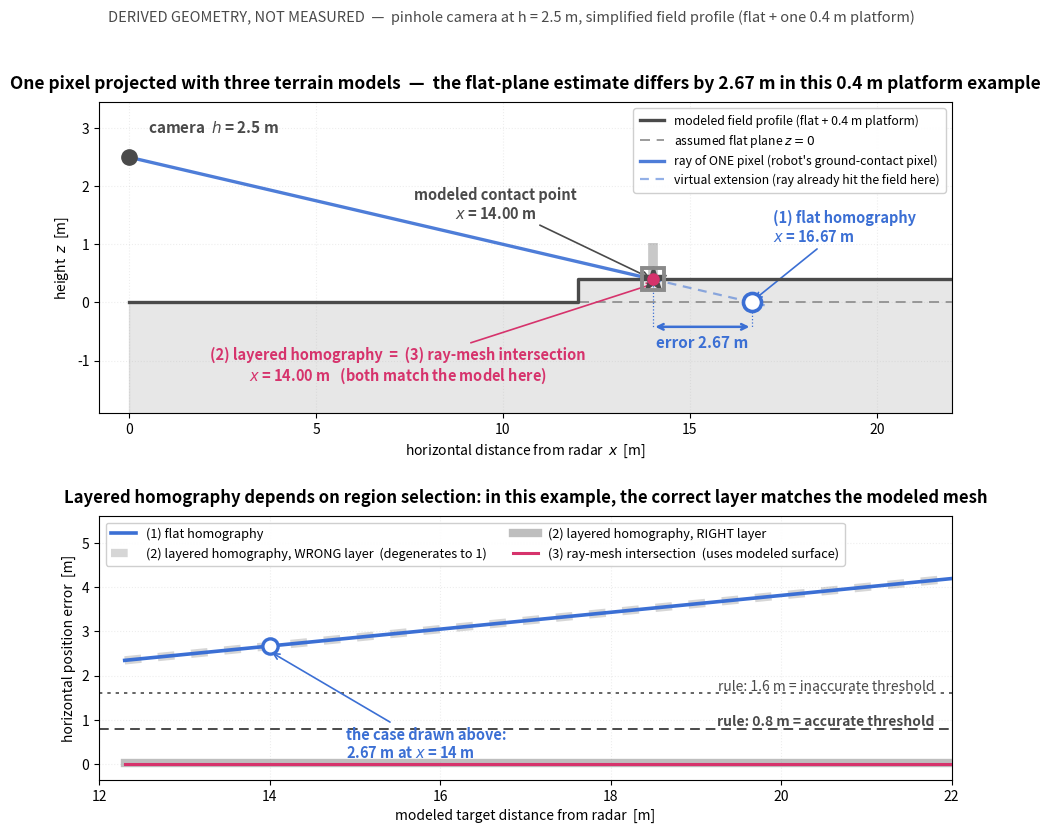

Here is the Python script that generated this plot: (Note: this script raises an exception after producing the figure.)
"""比较同一个像素在三种场地模型下的投影结果。

侧视剖面（X-Z 平面）上做纯几何推导，非实测：
  相机架在 (0, H)，场地由一段平地（z=0）和一块高地（z=Zp）拼成。
  目标车停在高地上，接地点 (Xt, Zp)，其对应像素射线从相机光心出发穿过该点。

  ① 单张平地单应  = 射线与 z=0 假想水平面求交
  ② 分层单应      = 先判层，再与该层平面求交（判对 → 与 ③ 重合；判错 → 退化成 ①）
  ③ 网格射线求交  = 射线与简化场地剖面求交

输出：chapters/5.Advanced/images/adv-radar-three-lifts.png
"""

import os

import matplotlib
matplotlib.use("Agg")
import matplotlib.pyplot as plt
import numpy as np

BLUE = "#3B6FD4"
MAGENTA = "#D6336C"
GRAY = "#8A8A8A"
DARKGRAY = "#4A4A4A"

# ---- 场地与相机（简化剖面） -------------------------------------------------
H = 2.5          # 相机高度 m（手册给的雷达台面高度）
ZP = 0.4         # 高地台面高度 m
X_EDGE = 12.0    # 高地前沿的水平位置 m
X_FAR = 22.0     # 剖面画到哪里
XT = 14.0        # 目标车接地点的水平坐标 m（站在高地上）


def hit_plane(x_t, z_t, z_plane):
    """相机 (0,H) 经过 (x_t, z_t) 的射线，与水平面 z=z_plane 的交点横坐标。"""
    # P(s) = (0,H) + s*(x_t, z_t-H)；令 z 分量 = z_plane
    denom = H - z_t
    if abs(denom) < 1e-9:
        return np.inf
    s = (H - z_plane) / denom
    return x_t * s


def hit_mesh(x_t, z_t):
    """射线与建模剖面求交：先试高地台面，落在高地范围内则命中，否则落到地面。"""
    x_on_plat = hit_plane(x_t, z_t, ZP)
    if x_on_plat >= X_EDGE:
        return x_on_plat, ZP
    return hit_plane(x_t, z_t, 0.0), 0.0


x1 = hit_plane(XT, ZP, 0.0)          # ① 平地单应
x3, z3 = hit_mesh(XT, ZP)            # ③ 射线求交
x2 = x3                              # ② 分层单应，层判正确时与 ③ 相同
err1 = x1 - XT
err3 = x3 - XT

fig = plt.figure(figsize=(11.0, 8.8))
gs = fig.add_gridspec(2, 1, height_ratios=[1.18, 1.0], hspace=0.36)

# =============== 上：侧视几何 =================================================
ax = fig.add_subplot(gs[0])

prof_x = [0, X_EDGE, X_EDGE, X_FAR]
prof_z = [0, 0, ZP, ZP]
ax.fill_between(prof_x, prof_z, -1.9, color=GRAY, alpha=0.20, zorder=1)
ax.plot(prof_x, prof_z, color=DARKGRAY, lw=2.4, zorder=4,
        label="modeled field profile (flat + 0.4 m platform)")

# 假想水平面
ax.plot([0, X_FAR], [0, 0], color=GRAY, lw=1.2, ls=(0, (6, 4)), zorder=3,
        label="assumed flat plane $z=0$")

# 相机与射线
ax.plot([0], [H], marker="o", ms=11, color=DARKGRAY, zorder=6)
ax.annotate(f"camera  $h$ = {H} m", xy=(0, H), xytext=(0.5, H + 0.42),
            fontsize=11, color=DARKGRAY, weight="bold")

# 实线段：光心 → 模型命中点；虚线段：穿过场地的"虚拟延长"，只为画出 (1) 的落点
ax.plot([0, XT], [H, ZP], color=BLUE, lw=2.4, alpha=0.9, zorder=5,
        label="ray of ONE pixel (robot's ground-contact pixel)")
ray_end = x1 * 1.02
ax.plot([XT, ray_end], [ZP, H + (ZP - H) * ray_end / XT], color=BLUE, lw=1.6,
        alpha=0.55, ls=(0, (4, 3)), zorder=5,
        label="virtual extension (ray already hit the field here)")

# 模型设定的接触点（车身示意 + 星标）
ax.plot([XT, XT], [ZP, ZP + 0.62], color=DARKGRAY, lw=7, alpha=0.30,
        solid_capstyle="butt", zorder=4)
ax.plot([XT], [ZP], marker="*", ms=19, color=DARKGRAY, zorder=8)
ax.annotate("modeled contact point\n$x$ = 14.00 m", xy=(XT, ZP),
            xytext=(XT - 4.2, ZP + 1.05), fontsize=10.5, color=DARKGRAY,
            ha="center", weight="bold",
            arrowprops=dict(arrowstyle="->", color=DARKGRAY, lw=1.2))

# ① 平地单应命中点
ax.plot([x1], [0], marker="o", ms=13, mfc="white", mec=BLUE, mew=2.6, zorder=9)
ax.annotate(f"(1) flat homography\n$x$ = {x1:.2f} m", xy=(x1, 0.02),
            xytext=(x1 + 0.55, 1.05), fontsize=10.5, color=BLUE, weight="bold",
            arrowprops=dict(arrowstyle="->", color=BLUE, lw=1.2))

# ②/③ 命中点（重合）
ax.plot([x3], [z3], marker="s", ms=16, mfc="none", mec=GRAY, mew=2.8, zorder=9)
ax.plot([x3], [z3], marker="o", ms=8, color=MAGENTA, zorder=10)
ax.annotate("(2) layered homography  =  (3) ray-mesh intersection\n"
            "$x$ = 14.00 m   (both match the model here)",
            xy=(x3 + 0.12, z3 - 0.06), xytext=(7.2, -1.35), fontsize=10.5,
            color=MAGENTA, ha="center", weight="bold",
            arrowprops=dict(arrowstyle="->", color=MAGENTA, lw=1.2))

# 误差连线
ax.annotate("", xy=(XT, -0.42), xytext=(x1, -0.42),
            arrowprops=dict(arrowstyle="<->", color=BLUE, lw=1.8))
ax.plot([XT, XT], [ZP, -0.42], color=BLUE, lw=0.9, ls=":", zorder=4)
ax.plot([x1, x1], [0.0, -0.42], color=BLUE, lw=0.9, ls=":", zorder=4)
ax.text((XT + x1) / 2, -0.55, f"error {err1:.2f} m", ha="center", va="top",
        fontsize=11, color=BLUE, weight="bold")

ax.set_xlim(-0.8, X_FAR)
ax.set_ylim(-1.9, 3.45)
ax.set_xlabel("horizontal distance from radar  $x$  [m]")
ax.set_ylabel("height  $z$  [m]")
ax.set_title("One pixel projected with three terrain models  —  the flat-plane estimate "
             f"differs by {err1:.2f} m in this {ZP} m platform example",
             fontsize=12.5, weight="bold", pad=10)
ax.legend(loc="upper right", fontsize=8.8, framealpha=0.94,
          borderpad=0.5, labelspacing=0.42)
ax.grid(alpha=0.22, ls=":")

# =============== 下：误差随距离 ===============================================
ax2 = fig.add_subplot(gs[1])

xs = np.linspace(X_EDGE + 0.3, X_FAR, 400)
e_flat = np.array([hit_plane(x, ZP, 0.0) - x for x in xs])
e_ray = np.zeros_like(xs)

ax2.plot(xs, e_flat, color=BLUE, lw=2.6, zorder=5,
         label="(1) flat homography")
ax2.plot(xs, e_flat, color=GRAY, lw=6.0, alpha=0.35, ls=(0, (2, 2)), zorder=3,
         label="(2) layered homography, WRONG layer  (degenerates to 1)")
ax2.plot(xs, e_ray + 0.02, color=GRAY, lw=6.0, alpha=0.55, zorder=4,
         label="(2) layered homography, RIGHT layer")
ax2.plot(xs, e_ray, color=MAGENTA, lw=2.2, zorder=6,
         label="(3) ray-mesh intersection  (uses modeled surface)")

ax2.axhline(0.8, color=DARKGRAY, lw=1.4, ls=(0, (5, 3)), zorder=2)
ax2.text(X_FAR - 0.2, 0.86, "rule: 0.8 m = accurate threshold", ha="right",
         fontsize=10, color=DARKGRAY, weight="bold")
ax2.axhline(1.6, color=DARKGRAY, lw=1.2, ls=(0, (2, 3)), zorder=2)
ax2.text(X_FAR - 0.2, 1.66, "rule: 1.6 m = inaccurate threshold", ha="right",
         fontsize=10, color=DARKGRAY)

ax2.plot([XT], [err1], marker="o", ms=11, mfc="white", mec=BLUE, mew=2.4, zorder=8)
ax2.annotate(f"the case drawn above:\n{err1:.2f} m at $x$ = {XT:.0f} m",
             xy=(XT, err1 - 0.12), xytext=(XT + 0.9, 0.14), fontsize=10.5,
             color=BLUE, weight="bold",
             arrowprops=dict(arrowstyle="->", color=BLUE, lw=1.2))

ax2.set_xlim(X_EDGE, X_FAR)
ax2.set_ylim(-0.35, 5.6)
ax2.set_xlabel("modeled target distance from radar  [m]")
ax2.set_ylabel("horizontal position error  [m]")
ax2.set_title("Layered homography depends on region selection: in this example, "
              "the correct layer matches the modeled mesh",
              fontsize=12, weight="bold", pad=10)
ax2.legend(loc="upper left", fontsize=9.2, framealpha=0.94, ncol=2)
ax2.grid(alpha=0.22, ls=":")

fig.suptitle("DERIVED GEOMETRY, NOT MEASURED  —  pinhole camera at h = 2.5 m, "
             "simplified field profile (flat + one 0.4 m platform)",
             fontsize=10.5, color=DARKGRAY, y=0.985)

out_dir = os.path.join(os.path.dirname(os.path.abspath(__file__)),
                       "..", "..", "chapters", "5.Advanced", "images")
out = os.path.normpath(os.path.join(out_dir, "adv-radar-three-lifts.png"))
fig.savefig(out, dpi=150, bbox_inches="tight")
print("saved:", out)
print(f"  flat-homography hit x = {x1:.4f} m,  error = {err1:.4f} m")
print(f"  ray-mesh        hit x = {x3:.4f} m,  error = {err3:.4f} m")
